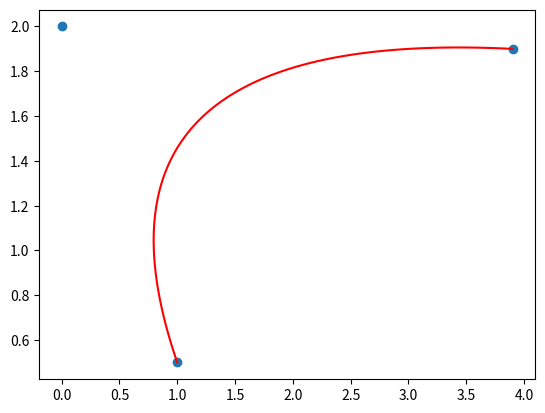

The script that saved this image:
import numpy as np
import matplotlib.pyplot as plt
import math
import time


def visualize(bezier_line, bezier_control_points):
    plt.figure()
    plt.plot(bezier_line[:, 0], bezier_line[:, 1], color='red')
    plt.scatter(bezier_control_points[:, 0], bezier_control_points[:, 1])
    plt.show()


def recursive_bezier(pts, t):
    while True:
        recursive_pts = np.empty(shape=(0, 2))
        for i in np.arange(0, pts.shape[0] - 1):
            pt = t * pts[i] + (1 - t) * pts[i+1]
            recursive_pts = np.append(recursive_pts, np.expand_dims(pt, axis=0), axis=0)

        pts = recursive_pts
        if len(recursive_pts) == 1:
            print(recursive_pts)
            break

    return recursive_pts[0]


if __name__ == '__main__':
    control_points = np.array([(1.0, 0.5), (0.0, 2.0), (3.9, 1.9)])
    recursive_bezier_line = []

    for t in np.arange(0, 1.01, 0.01):
        recursive_bezier_line.append(recursive_bezier(control_points, t))
    bezier_lines = np.stack(recursive_bezier_line, axis=0)
    visualize(bezier_lines, control_points)
